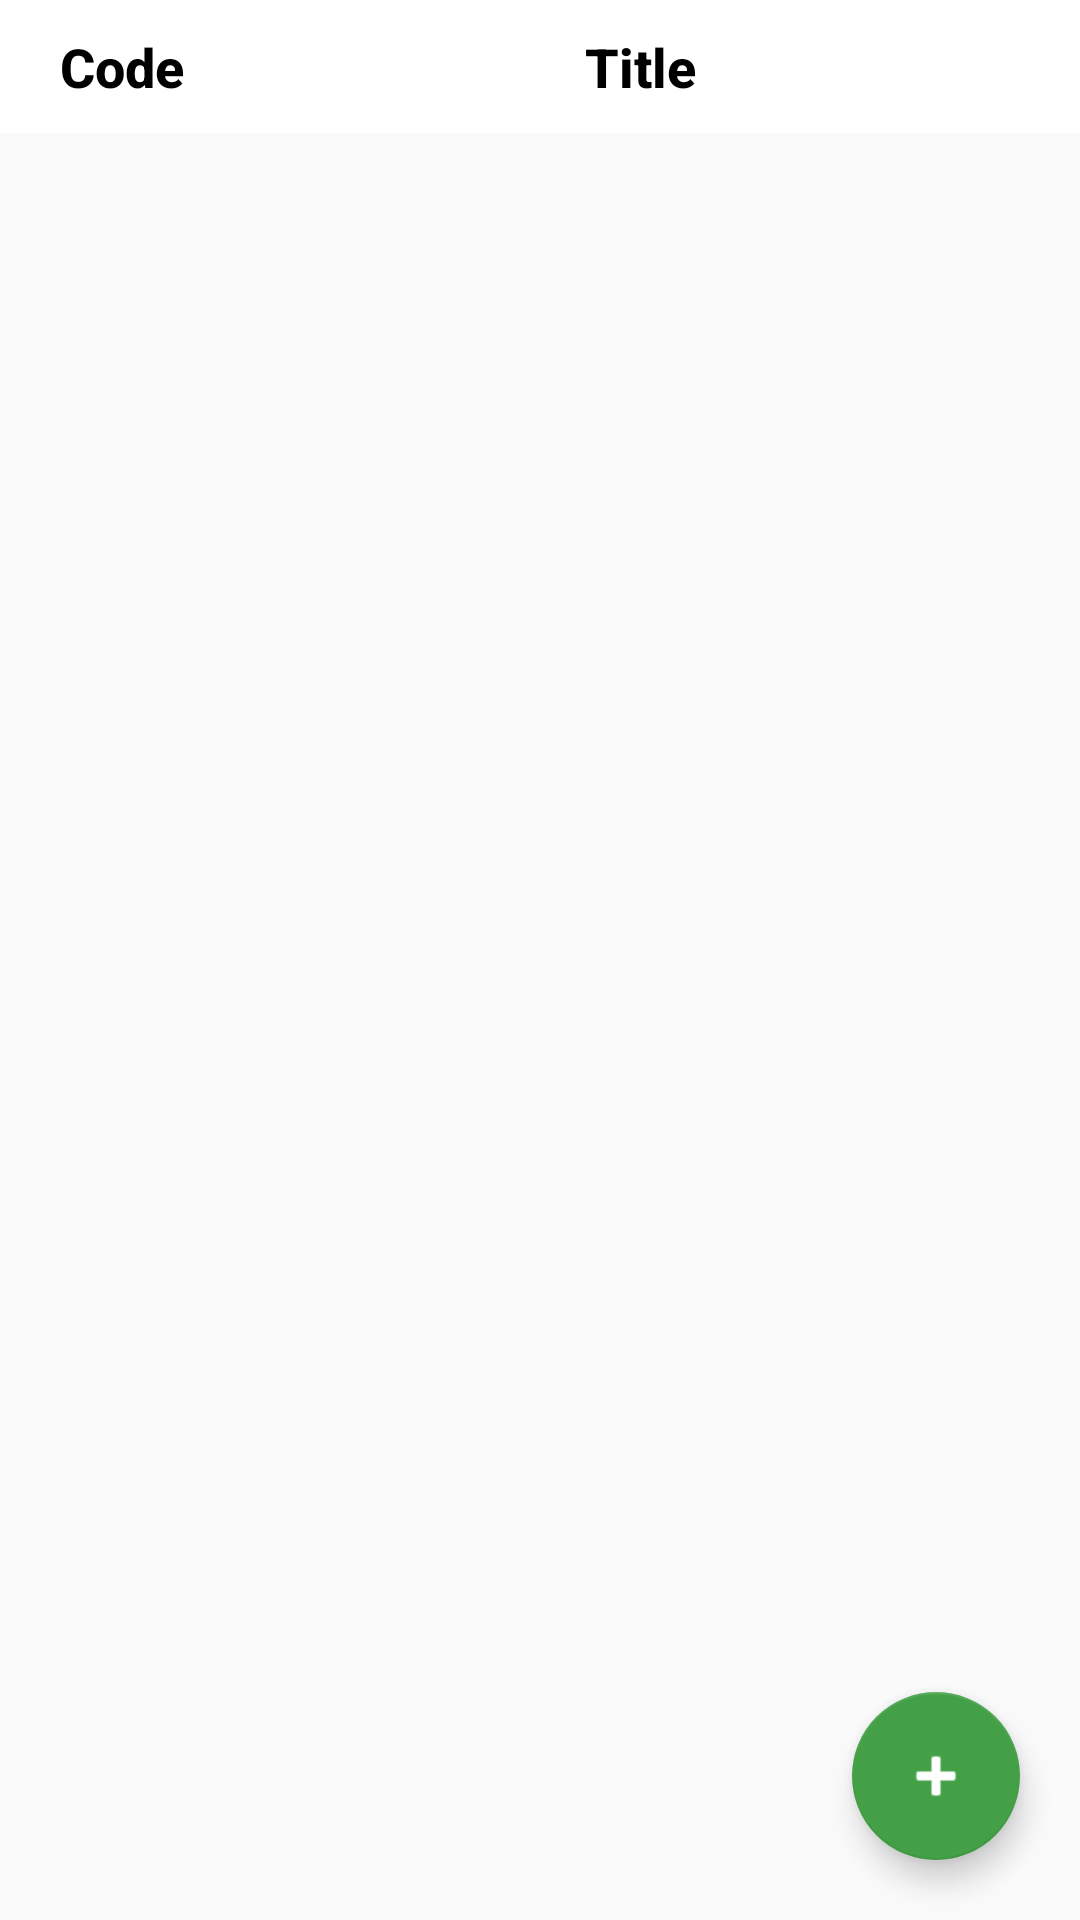

Write the Android layout XML for this screen, with the resource values it uses.
<!-- AndroidManifest.xml: application theme AppTheme -->
<!-- res/layout/course_list_layout.xml -->
<?xml version="1.0" encoding="utf-8"?>
<RelativeLayout xmlns:android="http://schemas.android.com/apk/res/android"
    xmlns:app="http://schemas.android.com/apk/res-auto"
    xmlns:tools="http://schemas.android.com/tools"
    android:layout_width="match_parent"
    android:layout_height="match_parent"
    tools:context="arms.attendancemanagement.CourseList"
    >

    
    <LinearLayout
        android:id="@+id/courseListHeader"
        android:layout_width="match_parent"
        android:layout_height="wrap_content"
        android:orientation="horizontal"
        android:paddingLeft="10dp"
        android:paddingRight="10dp"
        android:background="#fff"
        >

        <TextView
            android:layout_width="0dp"
            android:layout_height="wrap_content"
            android:layout_weight="2"
            android:text="Code"
            android:gravity="start"
            android:padding="10dp"
            android:textAppearance="@android:style/TextAppearance.DeviceDefault.Medium"
            android:textStyle="bold"
            android:textColor="#000"
            android:layout_marginEnd="10dp"
            />

        <TextView
            android:layout_width="0dp"
            android:layout_height="wrap_content"
            android:layout_weight="2"
            android:text="Title"
            android:gravity="start"
            android:padding="10dp"
            android:textAppearance="@android:style/TextAppearance.DeviceDefault.Medium"
            android:textStyle="bold"
            android:textColor="#000" />

    </LinearLayout>
    
    <ListView
        android:id="@+id/courseList"
        android:layout_width="match_parent"
        android:layout_height="wrap_content"
        android:layout_below="@id/courseListHeader"
        />

    
    <android.support.design.widget.FloatingActionButton
        android:id="@+id/courseAddBtn"
        android:layout_width="wrap_content"
        android:layout_height="wrap_content"
        app:backgroundTint="#43A047"
        android:tint="#fff"
        app:layout_constraintBottom_toBottomOf="parent"
        android:clickable="true"
        app:layout_constraintRight_toRightOf="parent"
        app:srcCompat="@android:drawable/ic_input_add"
        android:layout_alignParentBottom="true"
        android:layout_alignParentEnd="true"
        android:layout_marginEnd="20dp"
        android:layout_marginBottom="20dp"
        />

</RelativeLayout>
<!-- resources referenced by this layout -->
<resources>
  <style name="AppTheme" parent="Theme.AppCompat.Light.DarkActionBar">
          <item name="colorPrimary">@color/back</item>
          <item name="colorAccent">@color/colorAccent</item>
      </style>
  <color name="back">#43A047</color>
  <color name="colorAccent">#FF4081</color>
</resources>
